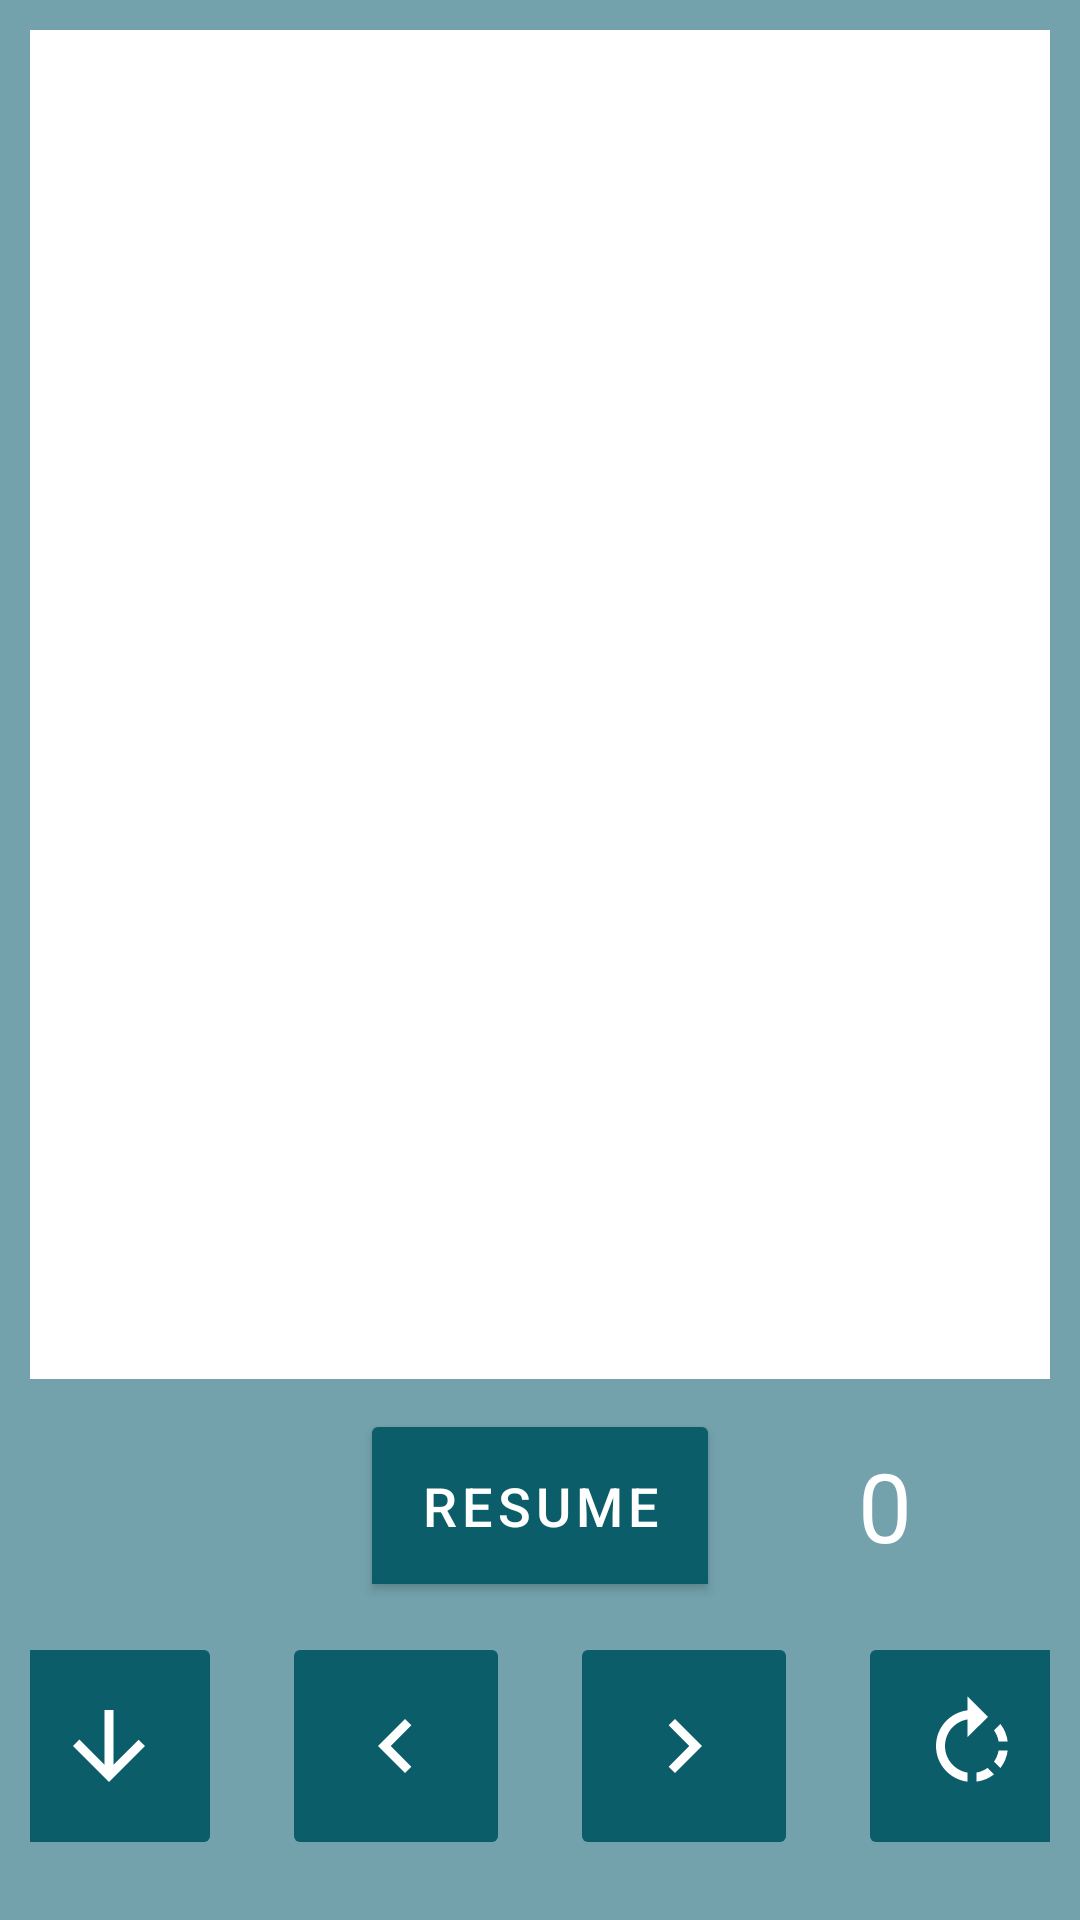

Android layout source for this screen:
<!-- AndroidManifest.xml: application theme Theme.Tetris -->
<!-- res/layout/fragment_game.xml -->
<?xml version="1.0" encoding="utf-8"?>
<androidx.constraintlayout.widget.ConstraintLayout xmlns:android="http://schemas.android.com/apk/res/android"
    xmlns:app="http://schemas.android.com/apk/res-auto"
    xmlns:tools="http://schemas.android.com/tools"
    android:layout_width="match_parent"
    android:layout_height="match_parent"
    android:background="?attr/colorPrimaryVariant"
    android:padding="10dp"
    tools:context=".ui.fragment.GameFragment">

    <View
        android:id="@+id/boarding"
        android:layout_width="0dp"
        android:layout_height="0dp"
        app:layout_constraintBottom_toTopOf="@id/gamepad"
        app:layout_constraintEnd_toEndOf="parent"
        app:layout_constraintStart_toStartOf="parent"
        app:layout_constraintTop_toTopOf="parent" />

    <androidx.constraintlayout.widget.ConstraintLayout
        android:id="@+id/screen"
        android:layout_width="0dp"
        android:layout_height="0dp"
        android:background="?attr/colorOnPrimary"
        app:layout_constraintBottom_toTopOf="@id/gamepad"
        app:layout_constraintEnd_toEndOf="parent"
        app:layout_constraintStart_toStartOf="parent"
        app:layout_constraintTop_toTopOf="parent" />

    <androidx.constraintlayout.widget.ConstraintLayout
        android:id="@+id/gamepad"
        android:layout_width="0dp"
        android:layout_height="wrap_content"
        app:layout_constraintBottom_toBottomOf="parent"
        app:layout_constraintEnd_toEndOf="parent"
        app:layout_constraintStart_toStartOf="parent"
        app:layout_constraintTop_toBottomOf="@id/screen">

        <androidx.constraintlayout.widget.ConstraintLayout
            android:id="@+id/next_block_screen"
            android:layout_width="wrap_content"
            android:layout_height="wrap_content"
            android:background="?attr/colorOnPrimary"
            app:layout_constraintBottom_toTopOf="@id/down_btn"
            app:layout_constraintEnd_toStartOf="@id/pause_tgl_btn"
            app:layout_constraintStart_toStartOf="parent"
            app:layout_constraintTop_toTopOf="parent" />


        <ToggleButton
            android:id="@+id/pause_tgl_btn"
            style="@style/GameButton"
            android:layout_width="wrap_content"
            android:layout_height="wrap_content"
            android:textColor="?attr/colorOnPrimary"
            android:textOff="@string/resume"
            android:textOn="@string/pause"
            app:layout_constraintBottom_toTopOf="@id/rotate_right_btn"
            app:layout_constraintEnd_toEndOf="parent"
            app:layout_constraintStart_toStartOf="parent"
            app:layout_constraintTop_toTopOf="parent" />

        <TextView
            android:id="@+id/score"
            android:layout_width="wrap_content"
            android:layout_height="wrap_content"
            android:text="0"
            android:textColor="?attr/colorOnPrimary"
            android:textSize="32sp"
            app:layout_constraintBottom_toTopOf="@id/rotate_right_btn"
            app:layout_constraintEnd_toEndOf="parent"
            app:layout_constraintStart_toEndOf="@id/pause_tgl_btn"
            app:layout_constraintTop_toTopOf="parent" />

        <ImageButton
            android:id="@+id/left_btn"
            style="@style/GameButton"
            android:layout_width="wrap_content"
            android:layout_height="wrap_content"
            android:src="@drawable/ic_chevron_left_24"
            app:layout_constraintBottom_toBottomOf="parent"
            app:layout_constraintEnd_toStartOf="@id/right_btn"
            app:layout_constraintStart_toEndOf="@id/down_btn" />

        <ImageButton
            android:id="@+id/right_btn"
            style="@style/GameButton"
            android:layout_width="wrap_content"
            android:layout_height="wrap_content"
            android:src="@drawable/ic_chevron_right_24"
            app:layout_constraintBottom_toBottomOf="parent"
            app:layout_constraintEnd_toStartOf="@id/rotate_right_btn"
            app:layout_constraintStart_toEndOf="@id/left_btn" />

        <ImageButton
            android:id="@+id/down_btn"
            style="@style/GameButton"
            android:layout_width="wrap_content"
            android:layout_height="wrap_content"
            android:src="@drawable/ic_arrow_downward_24"
            app:layout_constraintBottom_toBottomOf="parent"
            app:layout_constraintEnd_toStartOf="@id/left_btn"
            app:layout_constraintStart_toStartOf="parent" />

        <ImageButton
            android:id="@+id/rotate_right_btn"
            style="@style/GameButton"
            android:layout_width="wrap_content"
            android:layout_height="wrap_content"
            android:src="@drawable/ic_rotate_right_24"
            app:layout_constraintBottom_toBottomOf="parent"
            app:layout_constraintEnd_toEndOf="parent"
            app:layout_constraintStart_toEndOf="@id/right_btn" />

    </androidx.constraintlayout.widget.ConstraintLayout>

</androidx.constraintlayout.widget.ConstraintLayout>
<!-- resources referenced by this layout -->
<resources>
  <!-- drawable ic_arrow_downward_24 (drawable) -->
  <vector xmlns:android="http://schemas.android.com/apk/res/android"
      android:width="@dimen/default_icon_size"
      android:height="@dimen/default_icon_size"
      android:tint="?attr/colorControlNormal"
      android:viewportWidth="24"
      android:viewportHeight="24">
      <path
          android:fillColor="@android:color/white"
          android:pathData="M20,12l-1.41,-1.41L13,16.17V4h-2v12.17l-5.58,-5.59L4,12l8,8 8,-8z" />
  </vector>
  <!-- drawable ic_chevron_left_24 (drawable) -->
  <vector xmlns:android="http://schemas.android.com/apk/res/android"
      android:width="@dimen/default_icon_size"
      android:height="@dimen/default_icon_size"
      android:tint="?attr/colorControlNormal"
      android:viewportWidth="24"
      android:viewportHeight="24">
      <path
          android:fillColor="@android:color/white"
          android:pathData="M15.41,7.41L14,6l-6,6 6,6 1.41,-1.41L10.83,12z" />
  </vector>
  <!-- drawable ic_chevron_right_24 (drawable) -->
  <vector xmlns:android="http://schemas.android.com/apk/res/android"
      android:width="@dimen/default_icon_size"
      android:height="@dimen/default_icon_size"
      android:tint="?attr/colorControlNormal"
      android:viewportWidth="24"
      android:viewportHeight="24">
      <path
          android:fillColor="@android:color/white"
          android:pathData="M10,6L8.59,7.41 13.17,12l-4.58,4.59L10,18l6,-6z" />
  </vector>
  <!-- drawable ic_rotate_right_24 (drawable) -->
  <vector xmlns:android="http://schemas.android.com/apk/res/android"
      android:width="@dimen/default_icon_size"
      android:height="@dimen/default_icon_size"
      android:tint="?attr/colorControlNormal"
      android:viewportWidth="24"
      android:viewportHeight="24">
      <path
          android:fillColor="@android:color/white"
          android:pathData="M15.55,5.55L11,1v3.07C7.06,4.56 4,7.92 4,12s3.05,7.44 7,7.93v-2.02c-2.84,-0.48 -5,-2.94 -5,-5.91s2.16,-5.43 5,-5.91L11,10l4.55,-4.45zM19.93,11c-0.17,-1.39 -0.72,-2.73 -1.62,-3.89l-1.42,1.42c0.54,0.75 0.88,1.6 1.02,2.47h2.02zM13,17.9v2.02c1.39,-0.17 2.74,-0.71 3.9,-1.61l-1.44,-1.44c-0.75,0.54 -1.59,0.89 -2.46,1.03zM16.89,15.48l1.42,1.41c0.9,-1.16 1.45,-2.5 1.62,-3.89h-2.02c-0.14,0.87 -0.48,1.72 -1.02,2.48z" />
  </vector>
  <string name="pause">Pause</string>
  <string name="resume">Resume</string>
  <style name="GameButton">
          <item name="android:layout_margin">10dp</item>
          <item name="android:padding">20dp</item>
          <item name="backgroundTint">?attr/colorPrimary</item>
          <item name="tint">?attr/colorOnPrimary</item>
      </style>
  <style name="Theme.Tetris" parent="Theme.MaterialComponents.DayNight.DarkActionBar">
          Primary brand color.
          
          
          <item name="colorPrimary">#0b5d69</item>
          <item name="colorPrimaryVariant">#73a2ac</item>
          <item name="colorOnPrimary">@color/white</item>
          
          
          
          <item name="colorSecondary">@color/teal_200</item>
          <item name="colorSecondaryVariant">@color/teal_700</item>
          <item name="colorOnSecondary">@color/black</item>
          
          <item name="android:statusBarColor" tools:targetApi="l">?attr/colorPrimaryVariant</item>
          
          <item name="windowActionBar">false</item>
          <item name="windowNoTitle">true</item>
  
          <item name="android:letterSpacing">0.0892857143</item>
          <item name="android:textAllCaps">true</item>
          <item name="android:textColor">?attr/colorPrimary</item>
          <item name="android:textSize">18sp</item>
      </style>
  <dimen name="default_icon_size">36dp</dimen>
  <color name="white">#FFFFFFFF</color>
  <color name="teal_200">#FF03DAC5</color>
  <color name="teal_700">#00796B</color>
  <color name="black">#FF000000</color>
</resources>
